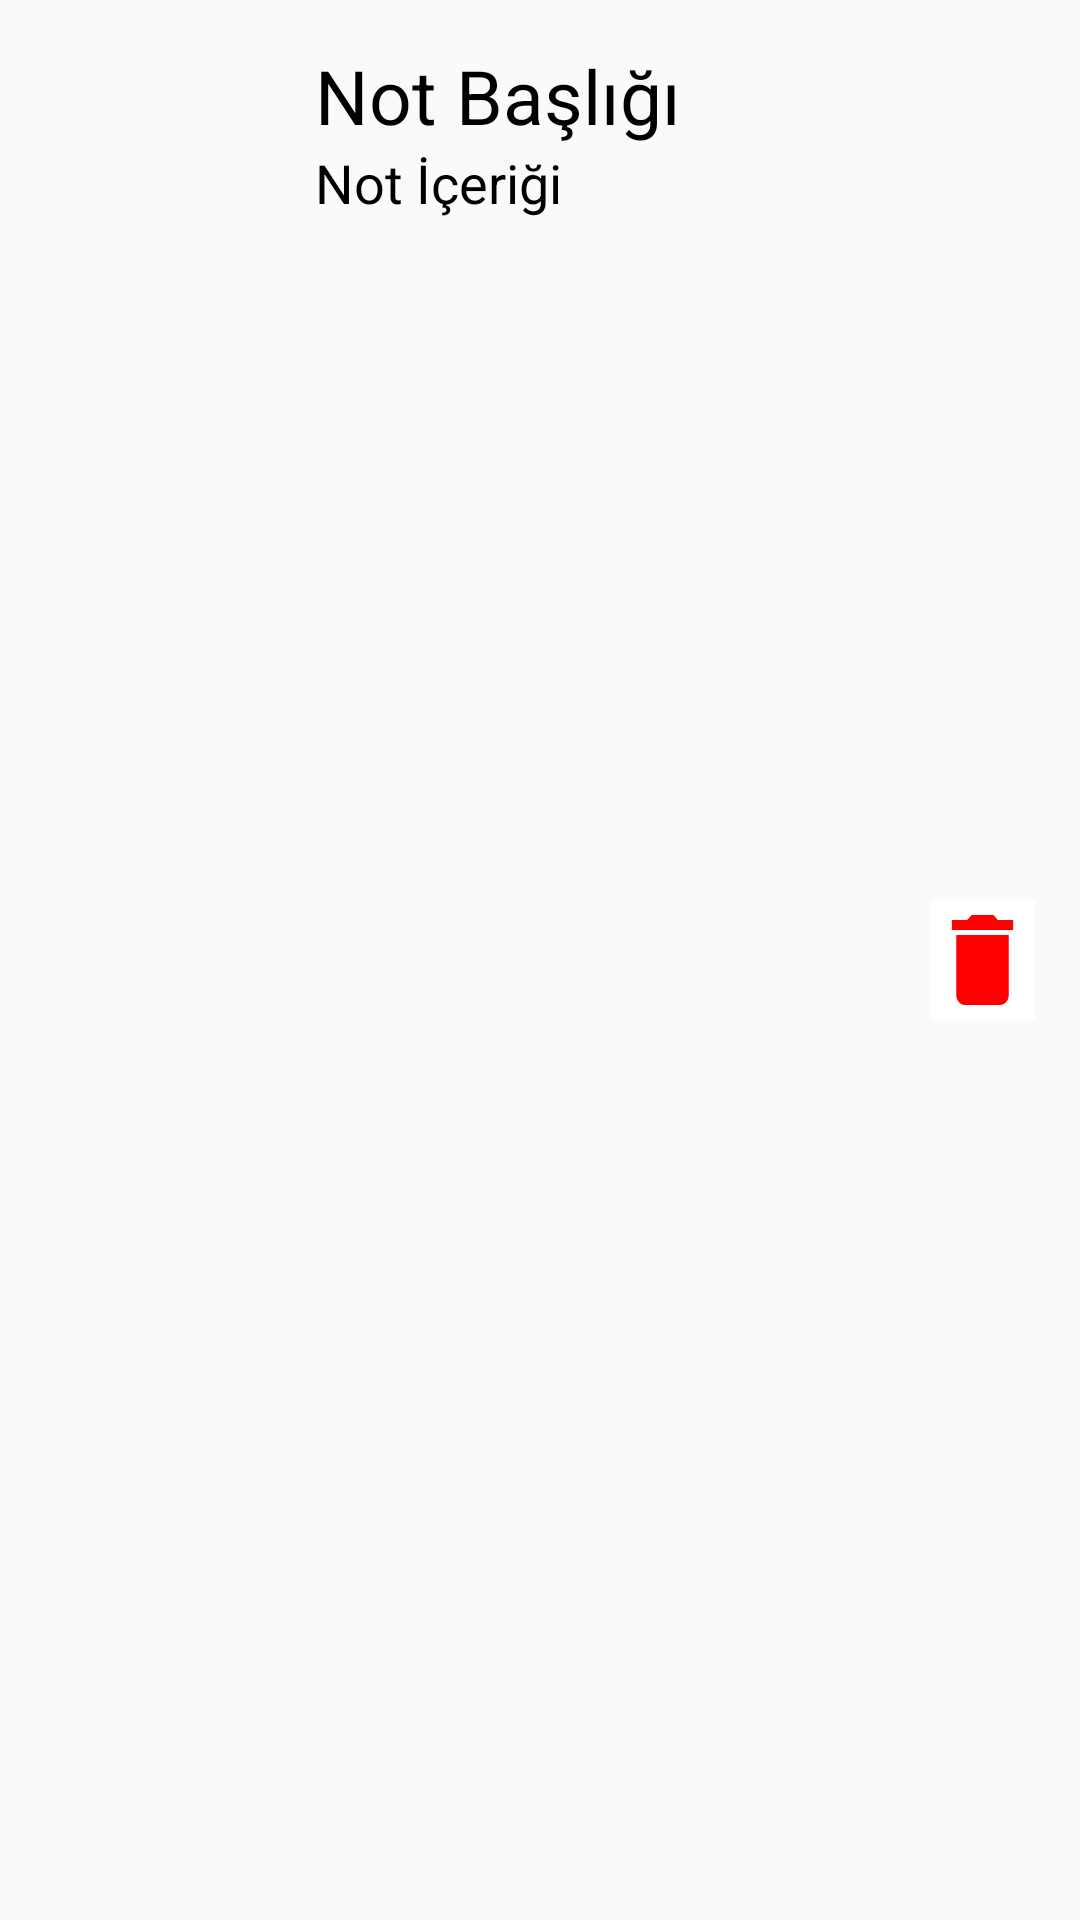

Produce the Android XML layout that renders to this screen, including the resource entries it uses.
<!-- AndroidManifest.xml: application theme AppTheme -->
<!-- res/layout/tekli_not_gorunumu.xml -->
<?xml version="1.0" encoding="utf-8"?>
<RelativeLayout xmlns:android="http://schemas.android.com/apk/res/android"
    android:layout_width="match_parent"
    android:layout_height="wrap_content"
    android:padding="15dp">

    <ImageView
        android:id="@+id/notimage"
        android:layout_width="70dp"
        android:layout_height="70dp"
        android:src="@drawable/icon_notlarim" />

    <TextView
        android:id="@+id/notbaslik"
        android:layout_width="match_parent"
        android:layout_height="wrap_content"
        android:layout_toStartOf="@id/notsil"
        android:text="Not Başlığı"
        android:textSize="25sp"
        android:textColor="@android:color/black"
        android:layout_toEndOf="@+id/notimage"
        android:layout_toRightOf="@+id/notimage"
        android:layout_marginLeft="20dp"
        android:layout_marginStart="20dp"
        android:layout_toLeftOf="@id/notsil"
        android:layout_marginEnd="10dp"
        android:layout_marginRight="10dp"
        android:ellipsize="end"
        android:maxLines="1"/>

    <TextView
        android:id="@+id/noticerik"
        android:layout_width="match_parent"
        android:layout_height="wrap_content"
        android:layout_toStartOf="@id/notsil"
        android:layout_marginEnd="20dp"
        android:text="Not İçeriği"
        android:textSize="18sp"
        android:textColor="@android:color/background_dark"
        android:layout_toEndOf="@+id/notimage"
        android:layout_toRightOf="@+id/notimage"
        android:layout_marginLeft="20dp"
        android:layout_marginStart="20dp"
        android:layout_below="@+id/notbaslik"
        android:layout_toLeftOf="@id/notsil" />

    <ImageButton
        android:id="@+id/notsil"
        android:layout_width="wrap_content"
        android:layout_height="wrap_content"
        android:layout_alignParentEnd="true"
        android:layout_alignParentRight="true"
        android:layout_centerVertical="true"
        android:src="@drawable/ic_delete"
        android:background="@android:color/white"/>


</RelativeLayout>
<!-- resources referenced by this layout -->
<resources>
  <!-- drawable ic_delete (drawable) -->
  <vector
      android:height="40dp"
      android:tint="#FF0003"
      android:viewportHeight="24.0"
      android:viewportWidth="24.0"
      android:width="35dp"
      xmlns:android="http://schemas.android.com/apk/res/android"
      android:alpha="50">
      <path android:fillColor="#FF000000" android:pathData="M6,19c0,1.1 0.9,2 2,2h8c1.1,0 2,-0.9 2,-2V7H6v12zM19,4h-3.5l-1,-1h-5l-1,1H5v2h14V4z"/>
  </vector>
  <style name="AppTheme" parent="Theme.AppCompat.Light.DarkActionBar">
          
          <item name="colorPrimary">@color/colorPrimary</item>
          <item name="colorPrimaryDark">@color/colorPrimaryDark</item>
          <item name="colorAccent">@color/colorAccent</item>
      </style>
  <color name="colorPrimary">#D81B60</color>
  <color name="colorPrimaryDark">#D81B60</color>
  <color name="colorAccent">#D81B60</color>
</resources>
